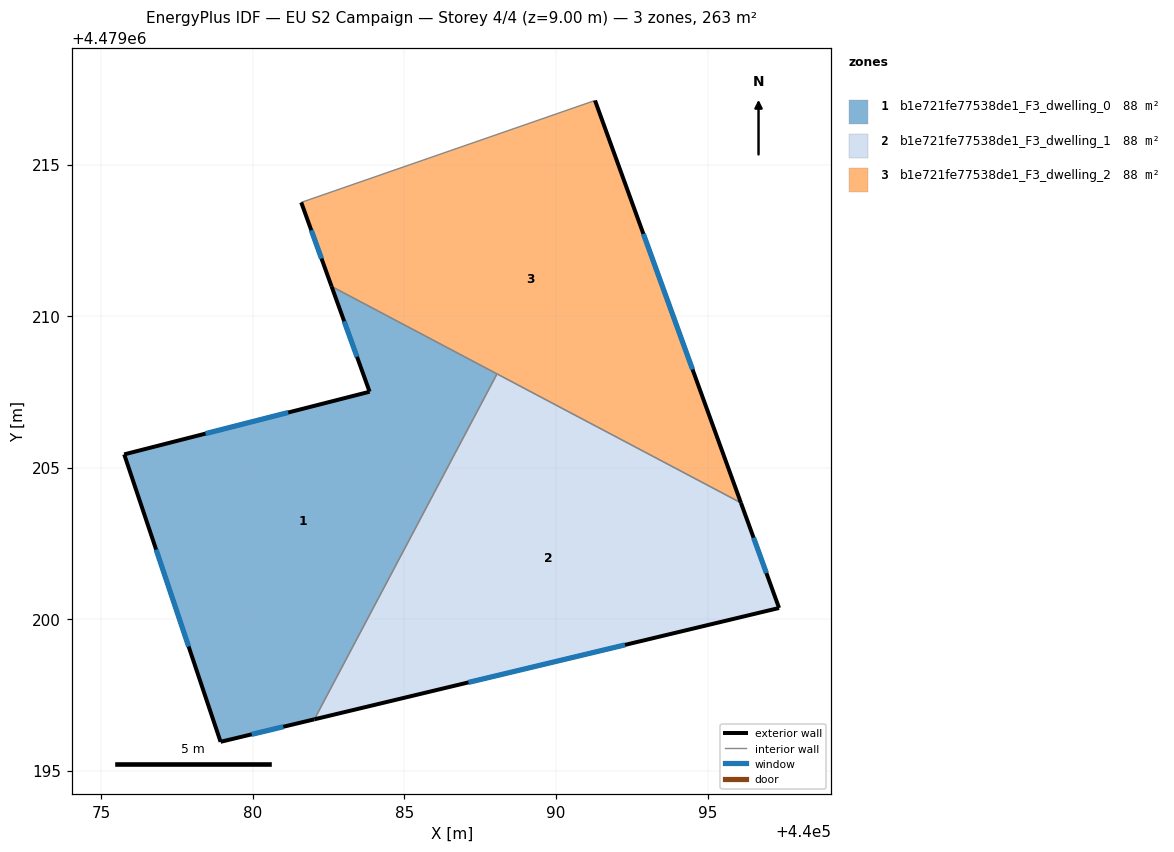
=== STOREY PLAN SPEC (per zone: floor XY polygon, exterior-wall plan segments, windows/doors) ===
zone 1: b1e721fe77538de1_F3_dwelling_0  (87.6 m²)
  floor: (440082.03, 4479196.70) (440088.05, 4479208.09) (440082.60, 4479210.98) (440083.85, 4479207.51) (440075.76, 4479205.44) (440078.93, 4479195.96)
  exterior wall: (440082.03, 4479196.70) – (440078.93, 4479195.96)  [3.2 m]
    window: (440081.00, 4479196.45) – (440079.96, 4479196.20)  [1.1 m²]
  exterior wall: (440078.93, 4479195.96) – (440075.76, 4479205.44)  [10.0 m]
    window: (440077.88, 4479199.10) – (440076.81, 4479202.30)  [3.4 m²]
  exterior wall: (440075.76, 4479205.44) – (440083.85, 4479207.51)  [8.4 m]
    window: (440078.44, 4479206.12) – (440081.17, 4479206.82)  [2.8 m²]
  exterior wall: (440083.85, 4479207.51) – (440082.60, 4479210.98)  [3.7 m]
    window: (440083.44, 4479208.66) – (440083.01, 4479209.83)  [1.3 m²]
  interior walls: 2
zone 2: b1e721fe77538de1_F3_dwelling_1  (87.6 m²)
  floor: (440097.36, 4479200.37) (440096.10, 4479203.84) (440088.05, 4479208.09) (440082.03, 4479196.70)
  exterior wall: (440097.36, 4479200.37) – (440082.03, 4479196.70)  [15.8 m]
    window: (440092.28, 4479199.15) – (440087.11, 4479197.92)  [5.4 m²]
  exterior wall: (440096.10, 4479203.84) – (440097.36, 4479200.37)  [3.7 m]
    window: (440096.52, 4479202.69) – (440096.94, 4479201.52)  [1.3 m²]
  interior walls: 2
zone 3: b1e721fe77538de1_F3_dwelling_2  (87.6 m²)
  floor: (440096.10, 4479203.84) (440091.29, 4479217.12) (440081.60, 4479213.75) (440082.60, 4479210.98)
  exterior wall: (440082.60, 4479210.98) – (440081.60, 4479213.75)  [2.9 m]
    window: (440082.27, 4479211.90) – (440081.93, 4479212.83)  [1.0 m²]
  exterior wall: (440091.29, 4479217.12) – (440096.10, 4479203.84)  [14.1 m]
    window: (440092.88, 4479212.71) – (440094.51, 4479208.24)  [4.8 m²]
  interior walls: 3

=== DERIVED (storey summary) ===
Building: EU S2 Campaign
Storey: 4 of 4  (floor level z = 9.00 m)
Storey gross floor area: 262.7 m²
Zones on this storey: 3
  - b1e721fe77538de1_F3_dwelling_0: floor 87.6 m²; exterior wall 25.2 m (75.7 m²); 4 window(s) 8.6 m²; WWR 11.4%
  - b1e721fe77538de1_F3_dwelling_1: floor 87.6 m²; exterior wall 19.5 m (58.4 m²); 2 window(s) 6.6 m²; WWR 11.4%
  - b1e721fe77538de1_F3_dwelling_2: floor 87.6 m²; exterior wall 17.1 m (51.2 m²); 2 window(s) 5.8 m²; WWR 11.4%
Zone adjacency (shared interzone walls):
  - b1e721fe77538de1_F3_dwelling_0 ↔ b1e721fe77538de1_F3_dwelling_1
  - b1e721fe77538de1_F3_dwelling_0 ↔ b1e721fe77538de1_F3_dwelling_2
  - b1e721fe77538de1_F3_dwelling_1 ↔ b1e721fe77538de1_F3_dwelling_2